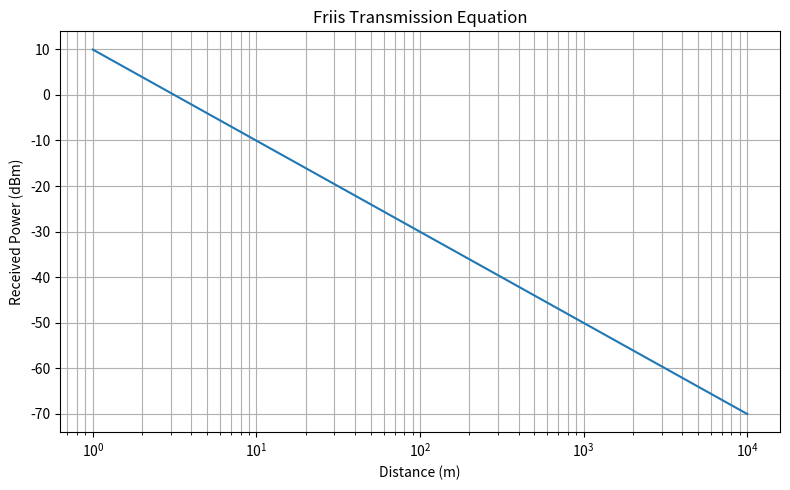

Python code for this plot:
import numpy as np
import matplotlib.pyplot as plt


def dbm(watts):
    return 10 * np.log10(watts / 1e-3)


def main():
    pt = 1.0
    gt = 10
    gr = 10
    frequency = 2.4e9
    wavelength = 3e8 / frequency
    distance = np.logspace(0, 4, 200)
    received_power = pt * gt * gr * (wavelength / (4 * np.pi * distance)) ** 2

    plt.figure(figsize=(8, 5))
    plt.semilogx(distance, dbm(received_power))
    plt.title("Friis Transmission Equation")
    plt.xlabel("Distance (m)")
    plt.ylabel("Received Power (dBm)")
    plt.grid(True, which="both")
    plt.tight_layout()
    plt.show()


if __name__ == "__main__":
    main()
